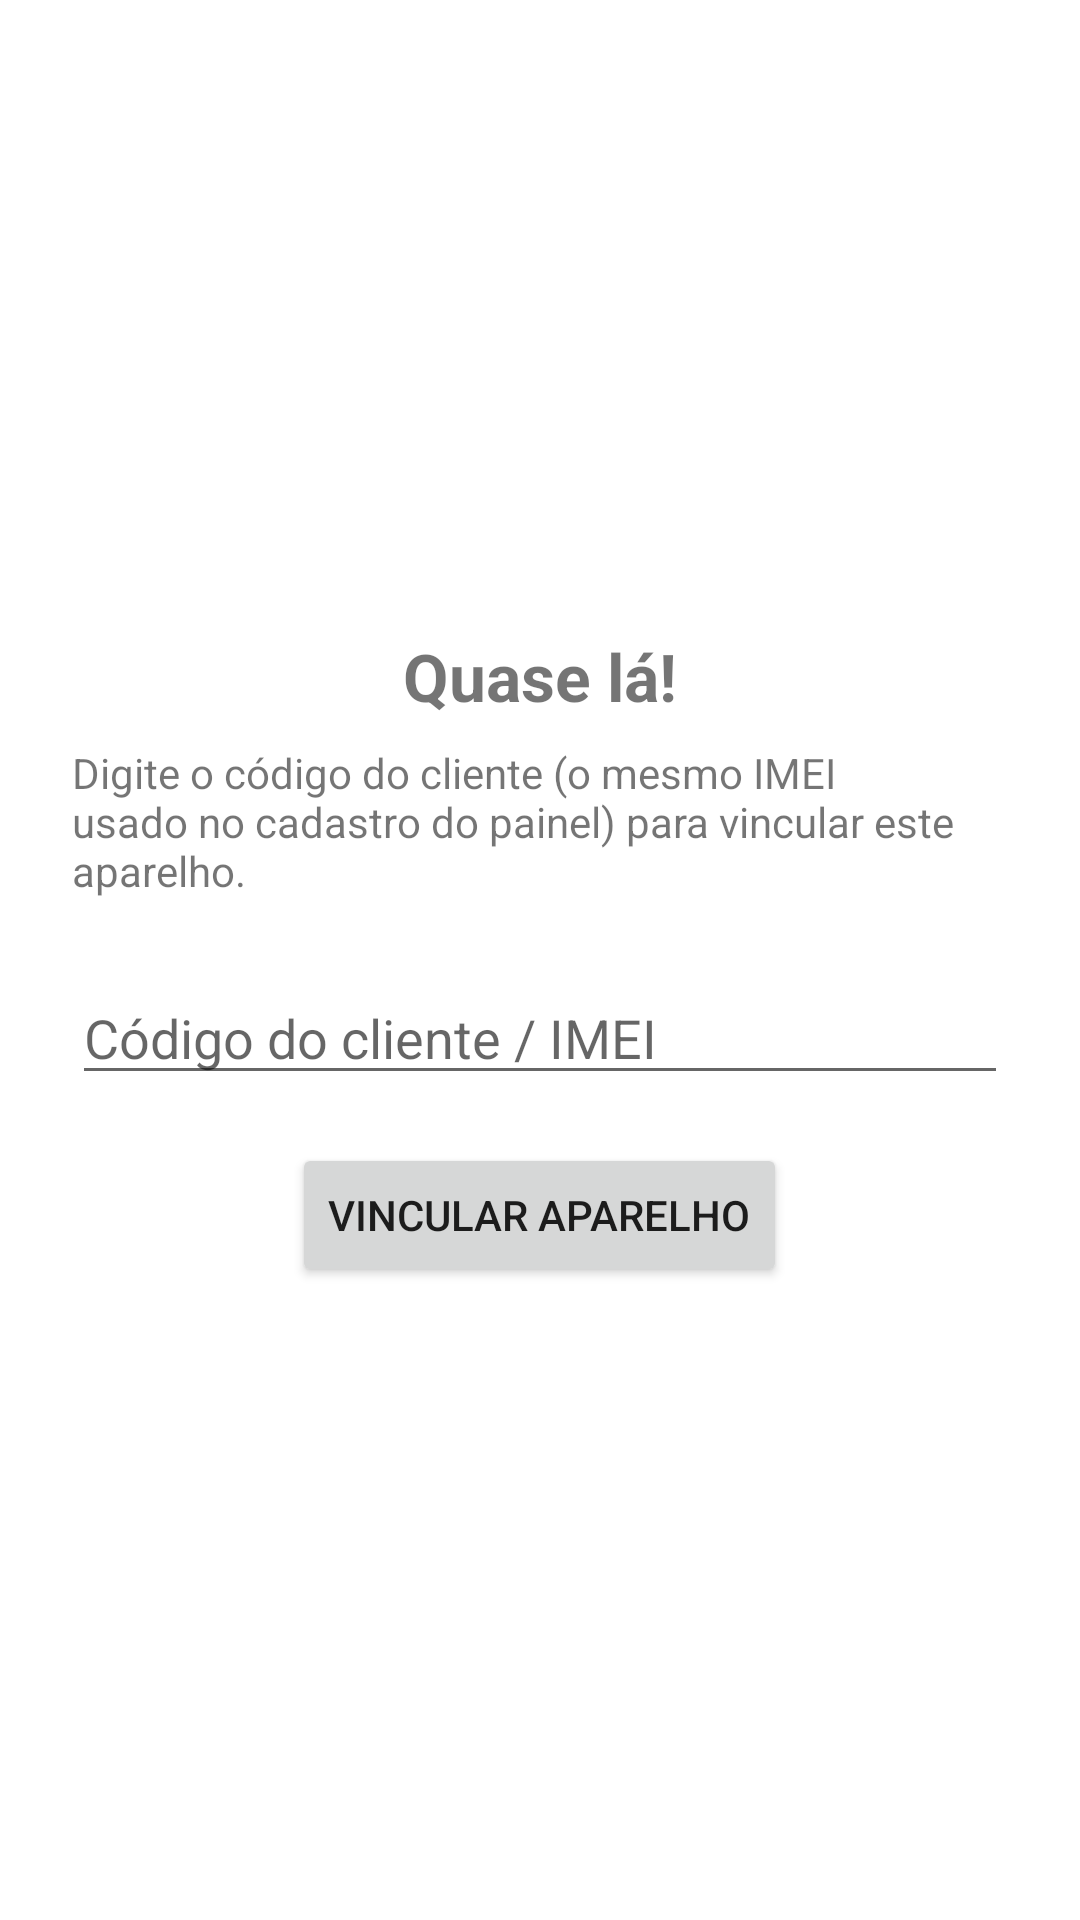

Produce the Android XML layout that renders to this screen, including the resource entries it uses.
<!-- AndroidManifest.xml: application theme Theme.PayLock -->
<!-- res/layout/activity_vincular_aparelho.xml -->
<?xml version="1.0" encoding="utf-8"?>
<LinearLayout xmlns:android="http://schemas.android.com/apk/res/android"
    android:layout_width="match_parent"
    android:layout_height="match_parent"
    android:orientation="vertical"
    android:padding="24dp"
    android:gravity="center">

    <TextView
        android:layout_width="wrap_content"
        android:layout_height="wrap_content"
        android:text="Quase lá!"
        android:textSize="22sp"
        android:textStyle="bold"
        android:layout_marginBottom="8dp" />

    <TextView
        android:layout_width="wrap_content"
        android:layout_height="wrap_content"
        android:text="Digite o código do cliente (o mesmo IMEI usado no cadastro do painel) para vincular este aparelho."
        android:textSize="14sp"
        android:layout_marginBottom="24dp" />

    <EditText
        android:id="@+id/etImei"
        android:layout_width="match_parent"
        android:layout_height="wrap_content"
        android:hint="Código do cliente / IMEI"
        android:inputType="text"
        android:layout_marginBottom="16dp" />

    <Button
        android:id="@+id/btnVincular"
        android:layout_width="wrap_content"
        android:layout_height="wrap_content"
        android:text="Vincular aparelho" />

</LinearLayout>
<!-- resources referenced by this layout -->
<resources>
  <style name="Theme.PayLock" parent="Theme.MaterialComponents.DayNight.NoActionBar">
          <item name="colorPrimary">#2563EB</item>
          <item name="colorPrimaryDark">#1D4ED8</item>
          <item name="colorAccent">#2563EB</item>
      </style>
</resources>
